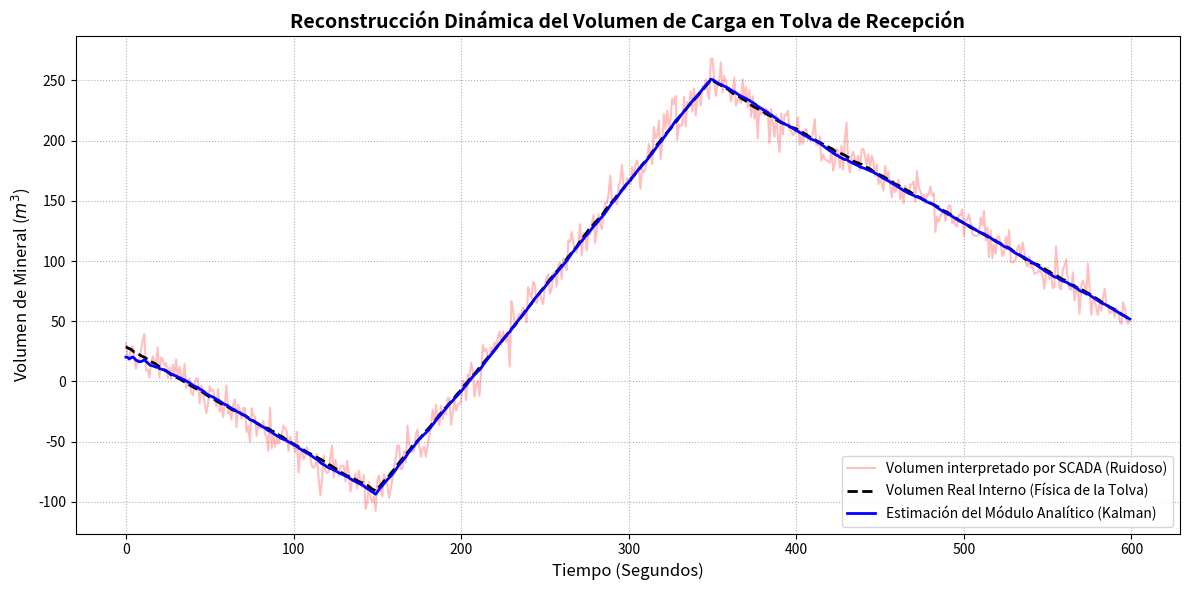

Here is the Python script that generated this plot:
import numpy as np
import matplotlib.pyplot as plt

# 1. NÚCLEO ALGORÍTMICO (Filtro de Kalman Genérico)

class FiltroKalman:
    def __init__(self, A, B, H, Q, R, x0, P0):
        self.A = A
        self.B = B
        self.H = H
        self.Q = Q
        self.R = R
        self.x = x0
        self.P = P0
        self.I = np.eye(H.shape[1]) 

    def prediccion(self, u):
        self.x = self.A @ self.x + self.B @ u
        self.P = self.A @ self.P @ self.A.T + self.Q
        return self.x

    def correccion(self, y):
        S = self.H @ self.P @ self.H.T + self.R
        K = self.P @ self.H.T @ np.linalg.inv(S)
        
        y_tilde = y - (self.H @ self.x)
        self.x = self.x + K @ y_tilde
        self.P = (self.I - K @ self.H) @ self.P
        
        return self.x

# 2. CONFIGURACIÓN DEL ESCENARIO FÍSICO Y PARAMETRIZACIÓN

iteraciones = 600       # 10 minutos de simulación (si dt = 1s)
dt = 1.0                # Paso de tiempo discreto (1 segundo)
area_tolva = 25.0       # Área de la tolva en m^2

# Matrices del Sistema Físico
A = np.array([[1.0]])
B = np.array([[dt, -dt]])       # Dimensión 1x2 (Entrada suma, Salida resta)
H = np.array([[1.0 / area_tolva]]) # Dimensión 1x1 (Convierte Volumen a Nivel en metros)

# Matrices de Covarianza Estadísticas
Q = np.array([[0.05]])          # Incertidumbre física del flujo de mineral
R = np.array([[0.15]])          # Varianza del ruido del sensor ultrasónico (en metros^2)

# --- GENERACIÓN DE PERFILES DE FLUJO DINÁMICOS (u_k) ---
flujo_entrada = np.zeros(iteraciones)
# Simular la llegada de un camión entre el segundo 150 y el 350
flujo_entrada[150:350] = 2.5    # El camión descarga a una tasa de 2.5 m^3/s
flujo_descarga = np.full(iteraciones, 0.8) # El chancador extrae constantemente 0.8 m^3/s

# 3. GENERADOR DE DATOS SCADA (Física Real + Ruido)

estado_real_volumen = np.zeros(iteraciones)
medicion_ruidosa_nivel = np.zeros(iteraciones)

# Estado inicial real de la tolva (comienza con 30 m^3 de mineral)
x_actual = np.array([[30.0]])

for k in range(iteraciones):
    u_k = np.array([[flujo_entrada[k]], [flujo_descarga[k]]])
    
    # Inyección de ruidos gaussianos
    w_k = np.random.normal(0, np.sqrt(Q[0, 0]))
    v_k = np.random.normal(0, np.sqrt(R[0, 0]))
    
    # Física real del activo (Volumen)
    x_actual = A @ x_actual + B @ u_k + w_k
    estado_real_volumen[k] = x_actual[0, 0]
    
    # Lo que lee el SCADA (Nivel en metros con ruido)
    y_k = H @ x_actual + v_k
    medicion_ruidosa_nivel[k] = y_k[0, 0]

# 4. EJECUCIÓN DEL MÓDULO FILTRO DE KALMAN

# El filtro arranca con cierta incertidumbre sobre el volumen inicial
x_estimado_inicial = np.array([[15.0]]) 
P_inicial = np.array([[50.0]])

filtro = FiltroKalman(A, B, H, Q, R, x_estimado_inicial, P_inicial)
volumen_estimado = np.zeros(iteraciones)

for k in range(iteraciones):
    u_k = np.array([[flujo_entrada[k]], [flujo_descarga[k]]])
    y_k = np.array([[medicion_ruidosa_nivel[k]]]) # El filtro recibe el nivel ruidoso en metros
    
    # Ciclo Recursivo
    filtro.prediccion(u_k)
    x_optimo = filtro.correccion(y_k)
    
    volumen_estimado[k] = x_optimo[0, 0]

# Convertimos las lecturas del SCADA a volumen (usando la geometría) para poder comparar
volumen_crudo_scada = medicion_ruidosa_nivel * area_tolva

# 5. CÁLCULO DE MÉTRICAS Y VISUALIZACIÓN TÉCNICA
mse_scada = np.mean((estado_real_volumen - volumen_crudo_scada)**2)
mse_filtro = np.mean((estado_real_volumen - volumen_estimado)**2)

print("--- VALIDACIÓN DEL MODELO CINEMÁTICO DINÁMICO ---")
print(f"MSE del SCADA crudo (calculado desde nivel): {mse_scada:.2f} m^6")
print(f"MSE del Módulo Filtro de Kalman             : {mse_filtro:.2f} m^6")
print(f"Eficiencia de mitigación del ruido           : {((mse_scada - mse_filtro)/mse_scada)*100:.2f}%")

# Gráfico de resultados
plt.figure(figsize=(12, 6))
tiempo = np.arange(iteraciones)

plt.plot(tiempo, volumen_crudo_scada, label='Volumen interpretado por SCADA (Ruidoso)', color='red', alpha=0.25)
plt.plot(tiempo, estado_real_volumen, label='Volumen Real Interno (Física de la Tolva)', color='black', linewidth=2, linestyle='--')
plt.plot(tiempo, volumen_estimado, label='Estimación del Módulo Analítico (Kalman)', color='blue', linewidth=2)

plt.title('Reconstrucción Dinámica del Volumen de Carga en Tolva de Recepción', fontsize=14, fontweight='bold')
plt.xlabel('Tiempo (Segundos)', fontsize=12)
plt.ylabel('Volumen de Mineral ($m^3$)', fontsize=12)
plt.legend(loc='lower right')
plt.grid(True, linestyle=':')
plt.tight_layout()
plt.show()
